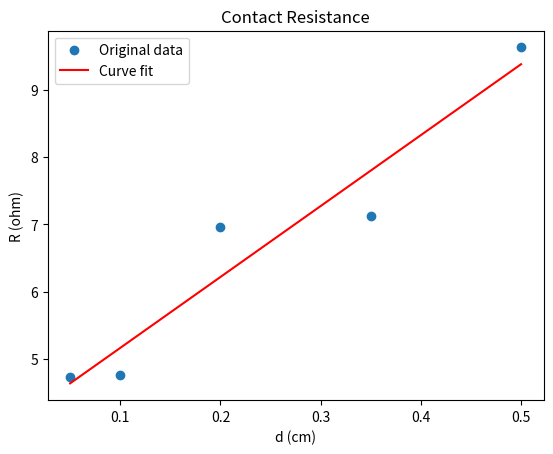

The matplotlib source for this figure:
#contact reisistance measurement, calculated by linear regression
import numpy as np
import matplotlib.pyplot as plt
from scipy.optimize import curve_fit
from scipy.stats import linregress

# Given data, R (ohm) and d (cm)
d_values = np.array([0.05, 0.1, 0.2, 0.35, 0.5])
R_values = np.array([4.73, 4.76, 6.96, 7.12, 9.63])

#linear regression fitted to R(d) = 2*R + B*d
def linear(d, R, B):
    return 2*R + B*d

# Experimental values for w and t
t = 2.5 * 10**-4 #cm
w = 898.5 * 10**-4 #cm, Z value of the contact

# Curve fit
popt, pcov = curve_fit(linear, d_values, R_values)


# Plot
plt.scatter(d_values, R_values, label='Original data')
plt.plot(d_values, linear(d_values, *popt), color="red", label='Curve fit')
plt.xlabel("d (cm)")
plt.ylabel("R (ohm)")
plt.legend()
plt.title("Contact Resistance")

#save the plot
plt.savefig('ContactResistance_curvefit.png')

# Print results
print(popt)

